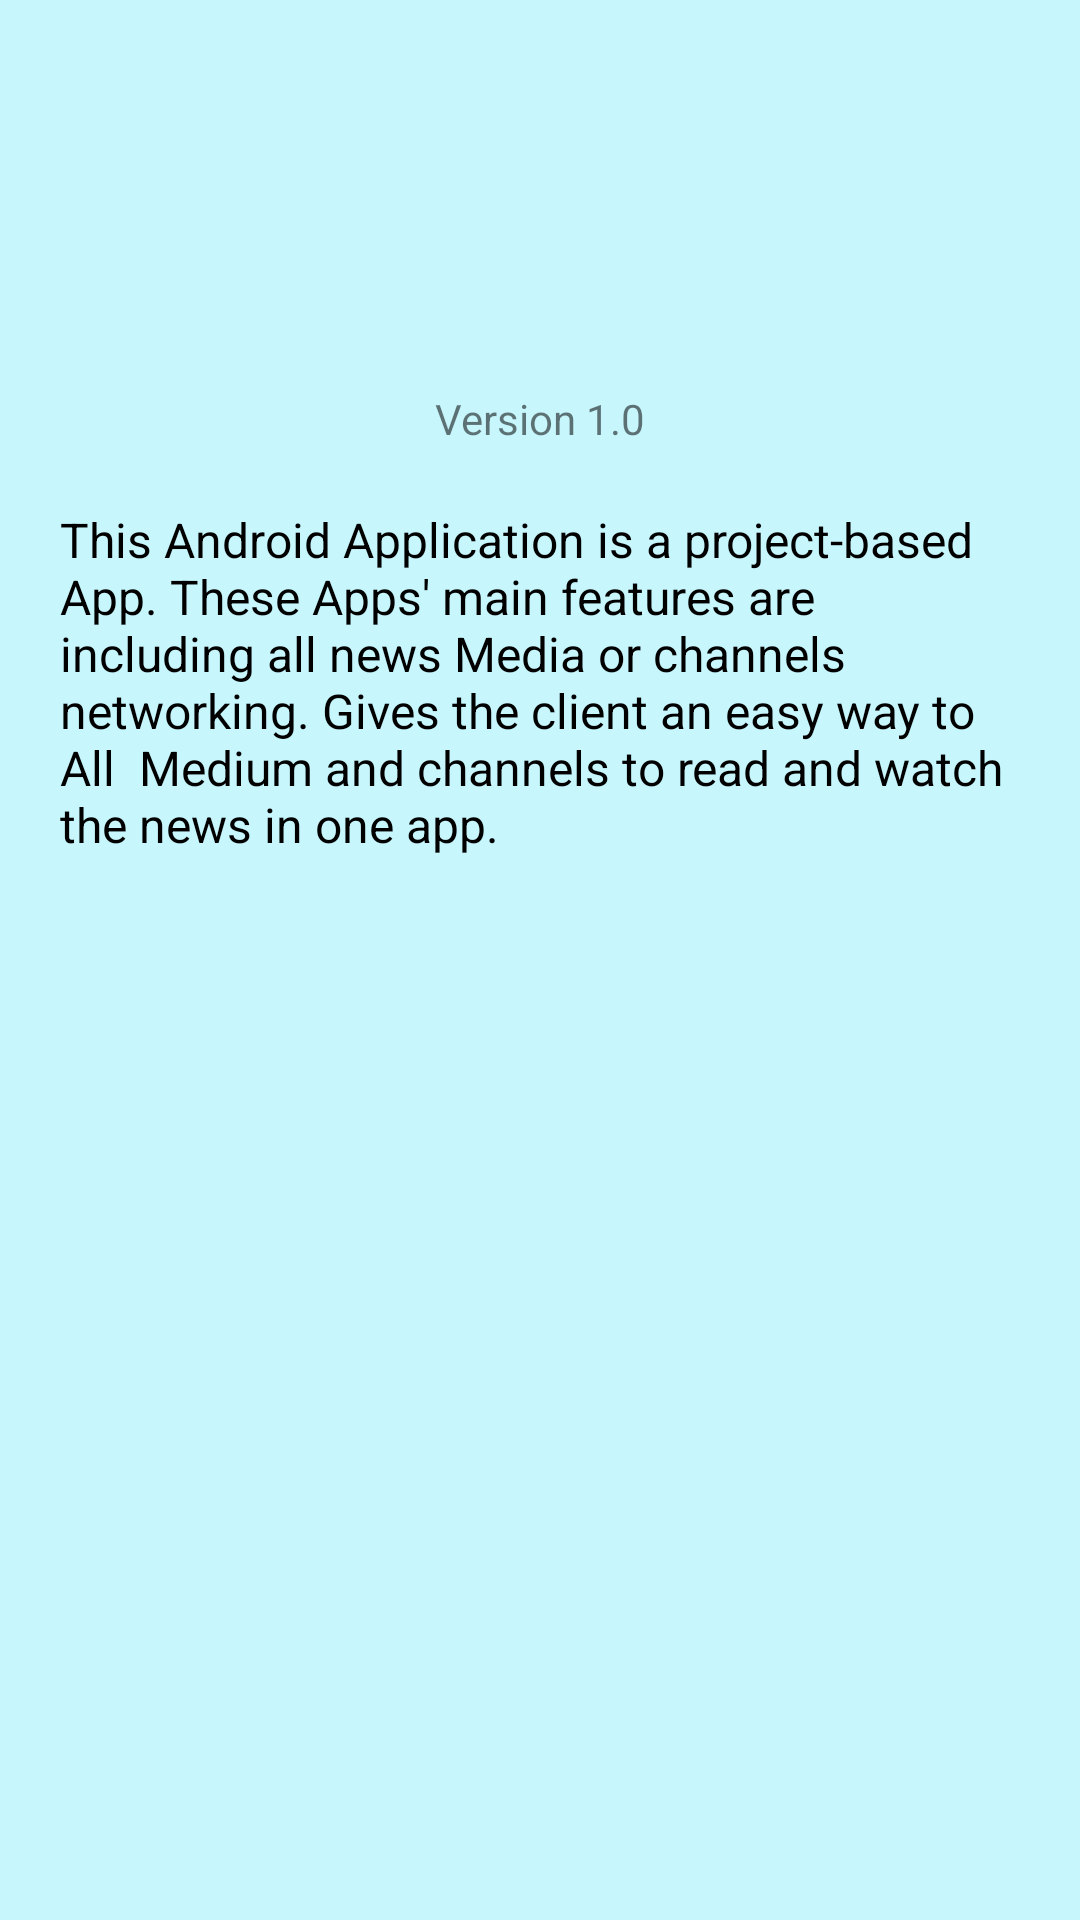

Reconstruct the res/layout file that produces this screen, plus the resources it refers to.
<!-- AndroidManifest.xml: application theme Theme.MyNews -->
<!-- res/layout/fragment_about_us.xml -->
<?xml version="1.0" encoding="utf-8"?>
<LinearLayout xmlns:android="http://schemas.android.com/apk/res/android"
    xmlns:app="http://schemas.android.com/apk/res-auto"
    xmlns:tools="http://schemas.android.com/tools"
    android:layout_width="match_parent"
    android:layout_height="match_parent"
    android:background="#C7F7FD"
    android:orientation="vertical"
    tools:context=".AboutUsFragment">


    <ImageView
        android:id="@+id/imageView2"
        android:layout_width="100dp"
        android:layout_height="100dp"
        android:layout_gravity="center"
        android:layout_marginTop="20dp"
        android:layout_marginBottom="10dp"
        android:src="@drawable/news" />

    <TextView
        android:id="@+id/textView2"
        android:layout_width="match_parent"
        android:layout_height="wrap_content"
        android:layout_gravity="center"
        android:gravity="center"
        android:text="Version 1.0" />

    <TextView
        android:id="@+id/textView3"
        android:layout_width="match_parent"
        android:layout_height="match_parent"
        android:layout_margin="20dp"
        android:text="This Android Application is a project-based App. These Apps' main features are including all news Media or channels networking. Gives the client an easy way to All  Medium and channels to read and watch the news in one app."
        android:textColor="@color/black"
        android:textSize="16sp" />

    <LinearLayout
        android:layout_width="match_parent"
        android:layout_height="wrap_content"
        android:orientation="vertical"
        android:layout_alignParentBottom="true"
        android:layout_marginBottom="20dp">

    <TextView
        android:id="@+id/textView4"
        android:layout_width="match_parent"
        android:layout_height="wrap_content"
        android:gravity="center"
        android:text="Developer: © Aftab Maner"
        android:textColor="@color/black"
        android:textStyle="bold" />
    </LinearLayout>
</LinearLayout>
<!-- resources referenced by this layout -->
<resources>
  <color name="black">#FF000000</color>
  <style name="Theme.MyNews" parent="Theme.MaterialComponents.DayNight.DarkActionBar">
          
          <item name="colorPrimary">@color/purple_500</item>
          <item name="colorPrimaryVariant">@color/purple_700</item>
          <item name="colorOnPrimary">@color/white</item>
          
          <item name="colorSecondary">@color/teal_200</item>
          <item name="colorSecondaryVariant">@color/teal_700</item>
          <item name="colorOnSecondary">@color/black</item>
          
          <item name="android:statusBarColor" tools:targetApi="l">?attr/colorPrimaryVariant</item>
          
      </style>
  <color name="purple_500">#9F0B00</color>
  <color name="purple_700">#000</color>
  <color name="white">#FFFFFFFF</color>
  <color name="teal_200">#FF03DAC5</color>
  <color name="teal_700">#FF018786</color>
</resources>
